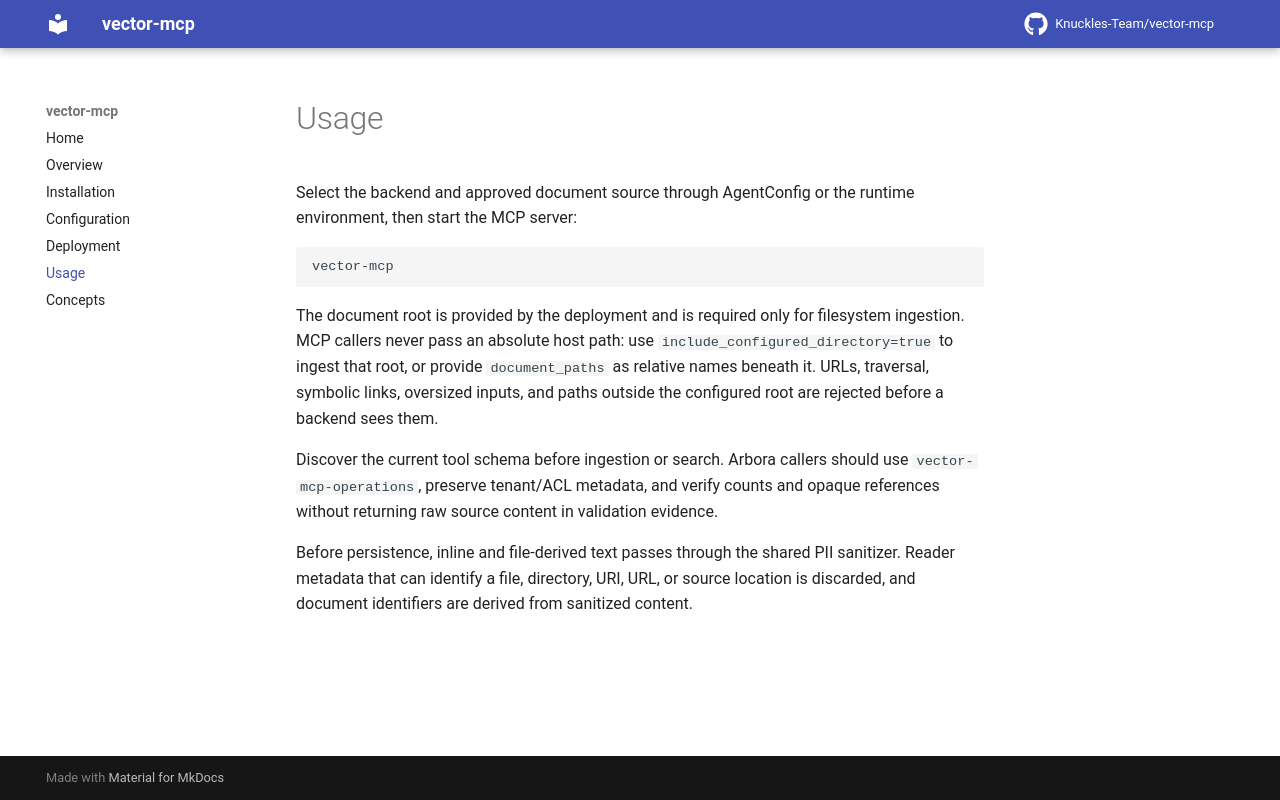

repository: Knuckles-Team/vector-mcp · page: usage/index.html · generator: mkdocs

# Usage

Select the backend and approved document source through AgentConfig or the runtime
environment, then start the MCP server:

```bash
vector-mcp
```

The document root is provided by the deployment and is required only for filesystem
ingestion. MCP callers never pass an
absolute host path: use `include_configured_directory=true` to ingest that root,
or provide `document_paths` as relative names beneath it. URLs, traversal,
symbolic links, oversized inputs, and paths outside the configured root are
rejected before a backend sees them.

Discover the current tool schema before ingestion or search. Arbora callers
should use `vector-mcp-operations`, preserve tenant/ACL metadata, and verify
counts and opaque references without returning raw source content in validation
evidence.

Before persistence, inline and file-derived text passes through the shared PII
sanitizer. Reader metadata that can identify a file, directory, URI, URL, or source
location is discarded, and document identifiers are derived from sanitized content.
